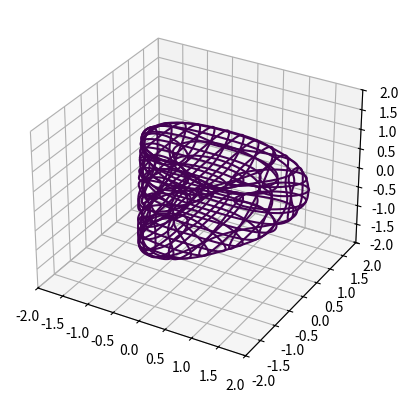

The script that saved this image:
'''
references: https://stackoverflow.com/questions/4680525/plotting-implicit-equations-in-3d
'''
from mpl_toolkits.mplot3d import axes3d
import matplotlib.pyplot as plt
import numpy as np

def plot_implicit(fn, bbox=(-2., 2.)):
    ''' create a plot of an implicit function
    fn  ...implicit function (plot where fn==0)
    bbox ..the x,y,and z limits of plotted interval'''
    xmin, xmax, ymin, ymax, zmin, zmax = bbox*3
    fig = plt.figure()
    ax = fig.add_subplot(111, projection='3d')
    A = np.linspace(xmin, xmax, 100) # resolution of the contour
    B = np.linspace(xmin, xmax, 15) # number of slices
    A1,A2 = np.meshgrid(A,A) # grid on which the contour is plotted

    for z in B: # plot contours in the XY plane
        X,Y = A1,A2
        Z = fn(X,Y,z)
        cset = ax.contour(X, Y, Z+z, [z], zdir='z')
        # [z] defines the only level to plot for this contour for this value of z

    for y in B: # plot contours in the XZ plane
        X,Z = A1,A2
        Y = fn(X,y,Z)
        cset = ax.contour(X, Y+y, Z, [y], zdir='y')

    for x in B: # plot contours in the YZ plane
        Y,Z = A1,A2
        X = fn(x,Y,Z)
        cset = ax.contour(X+x, Y, Z, [x], zdir='x')

    # must set plot limits because the contour will likely extend
    # way beyond the displayed level.  Otherwise matplotlib extends the plot limits
    # to encompass all values in the contour.
    ax.set_zlim3d(zmin, zmax)
    ax.set_xlim3d(xmin, xmax)
    ax.set_ylim3d(ymin, ymax)

    plt.show()


def goursat_tangle(x, y, z):
    a,b,c = 0.0,-5.0,11.8
    return x**4+y**4+z**4+a*(x**2+y**2+z**2)**2+b*(x**2+y**2+z**2)+c


def torus2(x, y, z):
    return 2*y*(y**2 - 3*x**2)*(1 - z**2) + (x**2 + y**2)**2 - (9*z**2 - 1)*(1 - z**2)


if __name__ == '__main__':
    # plot_implicit(goursat_tangle, (-2.5, 2.5))
    plot_implicit(torus2, (-2., 2.))
